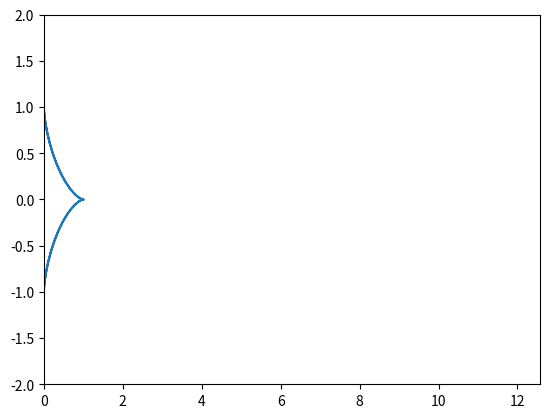

The matplotlib source for this figure:
import matplotlib.pyplot as plt
import numpy as np
from numpy import cos, sin
import matplotlib.cm as cm
from matplotlib.animation import FuncAnimation

R = 1

fig, ax = plt.subplots()

anim_object, = plt.plot([],[],'-')

xdata,ydata=[],[]

ax.set_xlim(0, 4*np.pi)
ax.set_ylim(-2, 2)

def updat(t):
    xdata.append(R*(cos(t)**3))
    ydata.append(R*(sin(t)**3))
    anim_object.set_data(xdata,ydata)

ani = FuncAnimation(fig,
                    updat, 
                    frames = np.arange(0,4*np.pi,0.1),
                    interval=50)

ani.save('animaca.gif')